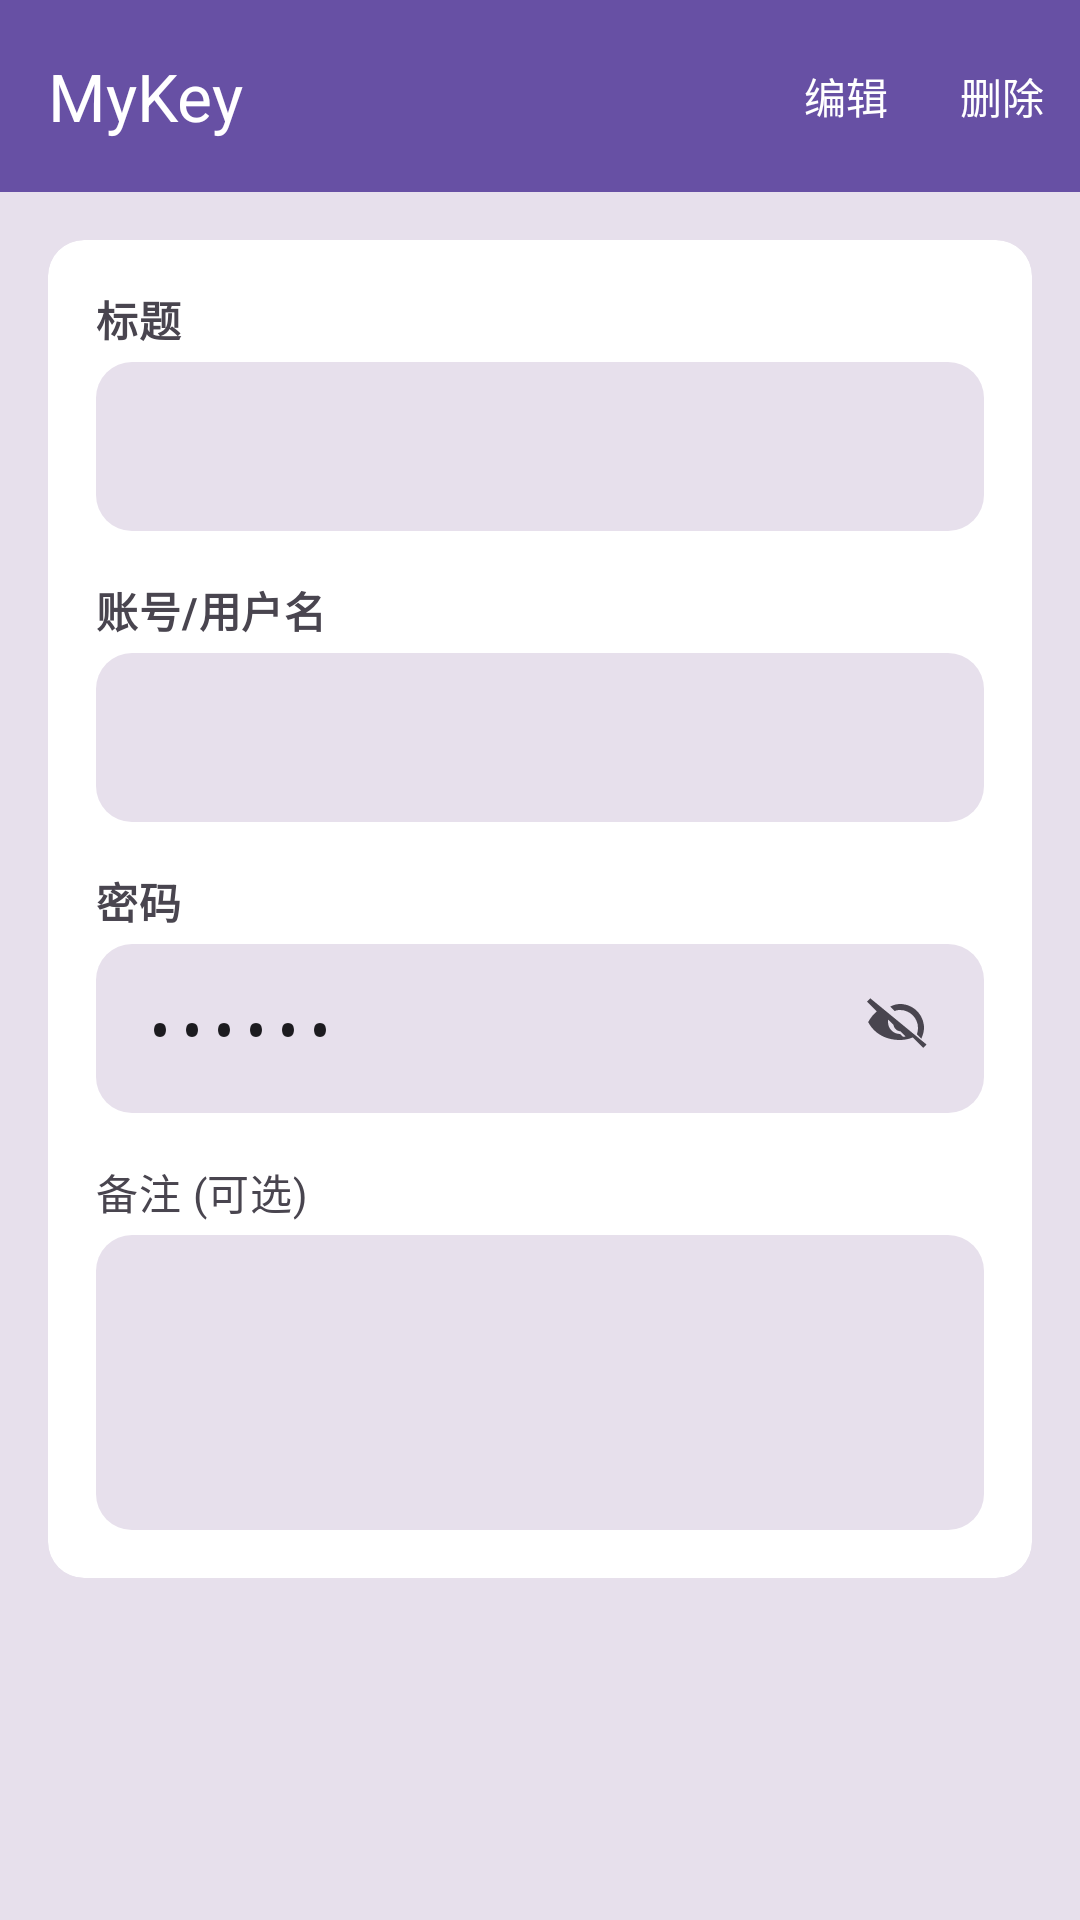

Reconstruct the res/layout file that produces this screen, plus the resources it refers to.
<!-- AndroidManifest.xml: application theme Theme.MyKey -->
<!-- res/layout/activity_view_entry.xml -->
<?xml version="1.0" encoding="utf-8"?>
<androidx.coordinatorlayout.widget.CoordinatorLayout xmlns:android="http://schemas.android.com/apk/res/android"
    xmlns:app="http://schemas.android.com/apk/res-auto"
    android:layout_width="match_parent"
    android:layout_height="match_parent"
    android:background="@color/md_theme_light_surfaceVariant">

    <com.google.android.material.appbar.AppBarLayout
        android:layout_width="match_parent"
        android:layout_height="wrap_content"
        android:background="?attr/colorPrimary">

        <com.google.android.material.appbar.MaterialToolbar
            android:id="@+id/toolbar"
            android:layout_width="match_parent"
            android:layout_height="?attr/actionBarSize"
            android:background="?attr/colorPrimary"
            app:title="@string/main_title"
            app:titleTextColor="?attr/colorOnPrimary"
            app:menu="@menu/menu_view" />
    </com.google.android.material.appbar.AppBarLayout>

    <ScrollView
        android:layout_width="match_parent"
        android:layout_height="match_parent"
        android:padding="16dp"
        app:layout_behavior="@string/appbar_scrolling_view_behavior">

        <com.google.android.material.card.MaterialCardView
            android:layout_width="match_parent"
            android:layout_height="wrap_content"
            app:cardElevation="0dp"
            app:strokeWidth="0dp"
            app:cardBackgroundColor="@android:color/white">

            <LinearLayout
                android:layout_width="match_parent"
                android:layout_height="wrap_content"
                android:orientation="vertical"
                android:padding="16dp">

                
                <TextView
                    android:layout_width="wrap_content"
                    android:layout_height="wrap_content"
                    android:text="@string/title_label"
                    android:textColor="?attr/colorOnSurfaceVariant"
                    android:textStyle="bold"
                    android:textAppearance="?attr/textAppearanceBodyMedium" />

                <TextView
                    android:id="@+id/tvTitle"
                    android:layout_width="match_parent"
                    android:layout_height="wrap_content"
                    android:layout_marginTop="4dp"
                    android:padding="16dp"
                    android:background="@drawable/bg_purple_rounded"
                    android:textSize="18sp"
                    android:textColor="?attr/colorOnSurface" />

                
                <TextView
                    android:layout_width="wrap_content"
                    android:layout_height="wrap_content"
                    android:layout_marginTop="16dp"
                    android:text="@string/account_label"
                    android:textColor="?attr/colorOnSurfaceVariant"
                    android:textStyle="bold"
                    android:textAppearance="?attr/textAppearanceBodyMedium" />

                <TextView
                    android:id="@+id/tvAccount"
                    android:layout_width="match_parent"
                    android:layout_height="wrap_content"
                    android:layout_marginTop="4dp"
                    android:padding="16dp"
                    android:background="@drawable/bg_purple_rounded"
                    android:textSize="18sp"
                    android:textColor="?attr/colorOnSurface" />

                
                <TextView
                    android:layout_width="wrap_content"
                    android:layout_height="wrap_content"
                    android:layout_marginTop="16dp"
                    android:text="@string/entry_password_label"
                    android:textColor="?attr/colorOnSurfaceVariant"
                    android:textStyle="bold"
                    android:textAppearance="?attr/textAppearanceBodyMedium" />

                <LinearLayout
                    android:layout_width="match_parent"
                    android:layout_height="wrap_content"
                    android:layout_marginTop="4dp"
                    android:orientation="horizontal"
                    android:background="@drawable/bg_purple_rounded"
                    android:gravity="center_vertical">

                    <TextView
                        android:id="@+id/tvPassword"
                        android:layout_width="0dp"
                        android:layout_height="wrap_content"
                        android:layout_weight="1"
                        android:padding="16dp"
                        android:textSize="18sp"
                        android:textColor="?attr/colorOnSurface"
                        android:fontFamily="monospace"
                        android:text="••••••" />

                    <ImageView
                        android:id="@+id/btnTogglePassword"
                        android:layout_width="wrap_content"
                        android:layout_height="wrap_content"
                        android:padding="16dp"
                        app:srcCompat="@drawable/ic_visibility_off"
                        app:tint="?attr/colorOnSurfaceVariant"
                        android:background="?attr/selectableItemBackgroundBorderless" />
                </LinearLayout>

                
                <TextView
                    android:layout_width="wrap_content"
                    android:layout_height="wrap_content"
                    android:layout_marginTop="16dp"
                    android:text="@string/note_label"
                    android:textColor="?attr/colorOnSurfaceVariant"
                    android:textAppearance="?attr/textAppearanceBodyMedium" />

                <TextView
                    android:id="@+id/tvNote"
                    android:layout_width="match_parent"
                    android:layout_height="wrap_content"
                    android:layout_marginTop="4dp"
                    android:padding="16dp"
                    android:minLines="3"
                    android:background="@drawable/bg_purple_rounded"
                    android:textSize="18sp"
                    android:textColor="?attr/colorOnSurface" />

            </LinearLayout>
        </com.google.android.material.card.MaterialCardView>

    </ScrollView>

</androidx.coordinatorlayout.widget.CoordinatorLayout>
<!-- resources referenced by this layout -->
<resources>
  <color name="md_theme_light_surfaceVariant">#E7E0EC</color>
  <!-- drawable bg_purple_rounded (drawable) -->
  <?xml version="1.0" encoding="utf-8"?>
  
  <shape xmlns:android="http://schemas.android.com/apk/res/android" android:shape="rectangle">
      <solid android:color="@color/md_theme_light_surfaceVariant" />
      <corners android:radius="12dp" />
  </shape>
  <!-- drawable ic_visibility_off (drawable) -->
  <?xml version="1.0" encoding="utf-8"?>
  <vector xmlns:android="http://schemas.android.com/apk/res/android"
      android:width="24dp"
      android:height="24dp"
      android:viewportWidth="24"
      android:viewportHeight="24">
      <path
          android:fillColor="?attr/colorOnSurfaceVariant"
          android:pathData="M12,6c3.31,0 6,2.69 6,6 0,0.73 -0.13,1.43 -0.36,2.08l1.48,1.48C19.67,14.27 20,13.16 20,12c0,-4.42 -3.58,-8 -8,-8 -1.16,0 -2.27,0.33 -3.28,0.88l1.5,1.5C10.57,6.13 11.27,6 12,6zM2.12,2.12L1,3.23 4.25,6.48C3.09,7.47 2.12,8.66 1.39,10.02 2.79,12.78 6.09,16 12,16c1.55,0 2.98,-0.31 4.26,-0.86l3.5,3.5 1.12,-1.11L2.12,2.12zM12,14c-2.21,0 -4,-1.79 -4,-4 0,-0.28 0.03,-0.55 0.08,-0.81l1.73,1.73c0.09,0.61 0.4,1.15 0.84,1.55 0.4,0.37 0.92,0.61 1.49,0.63l1.73,1.73c-0.26,0.05 -0.53,0.08 -0.87,0.08z" />
  </vector>
  <string name="account_label">账号/用户名</string>
  <string name="entry_password_label">密码</string>
  <string name="main_title">MyKey</string>
  <string name="note_label">备注 (可选)</string>
  <string name="title_label">标题</string>
  <color name="md_theme_light_primary">#6750A4</color>
  <color name="md_theme_light_onPrimary">#FFFFFF</color>
  <color name="md_theme_light_primaryContainer">#EADDFF</color>
  <color name="md_theme_light_onPrimaryContainer">#21005D</color>
  <color name="md_theme_light_secondary">#625B71</color>
  <color name="md_theme_light_onSecondary">#FFFFFF</color>
  <color name="md_theme_light_secondaryContainer">#E8DEF8</color>
  <color name="md_theme_light_onSecondaryContainer">#1D192B</color>
  <color name="md_theme_light_tertiary">#7D5260</color>
  <color name="md_theme_light_onTertiary">#FFFFFF</color>
  <color name="md_theme_light_tertiaryContainer">#FFD8E4</color>
  <color name="md_theme_light_onTertiaryContainer">#31111D</color>
  <color name="md_theme_light_error">#B3261E</color>
  <color name="md_theme_light_onError">#FFFFFF</color>
  <color name="md_theme_light_errorContainer">#F9DEDC</color>
  <color name="md_theme_light_onErrorContainer">#410E0B</color>
  <color name="md_theme_light_background">#FFFBFE</color>
  <color name="md_theme_light_onBackground">#1C1B1F</color>
  <color name="md_theme_light_surface">#FFFBFE</color>
  <color name="md_theme_light_onSurface">#1C1B1F</color>
  <color name="md_theme_light_onSurfaceVariant">#49454F</color>
  <color name="md_theme_light_outline">#79747E</color>
</resources>
